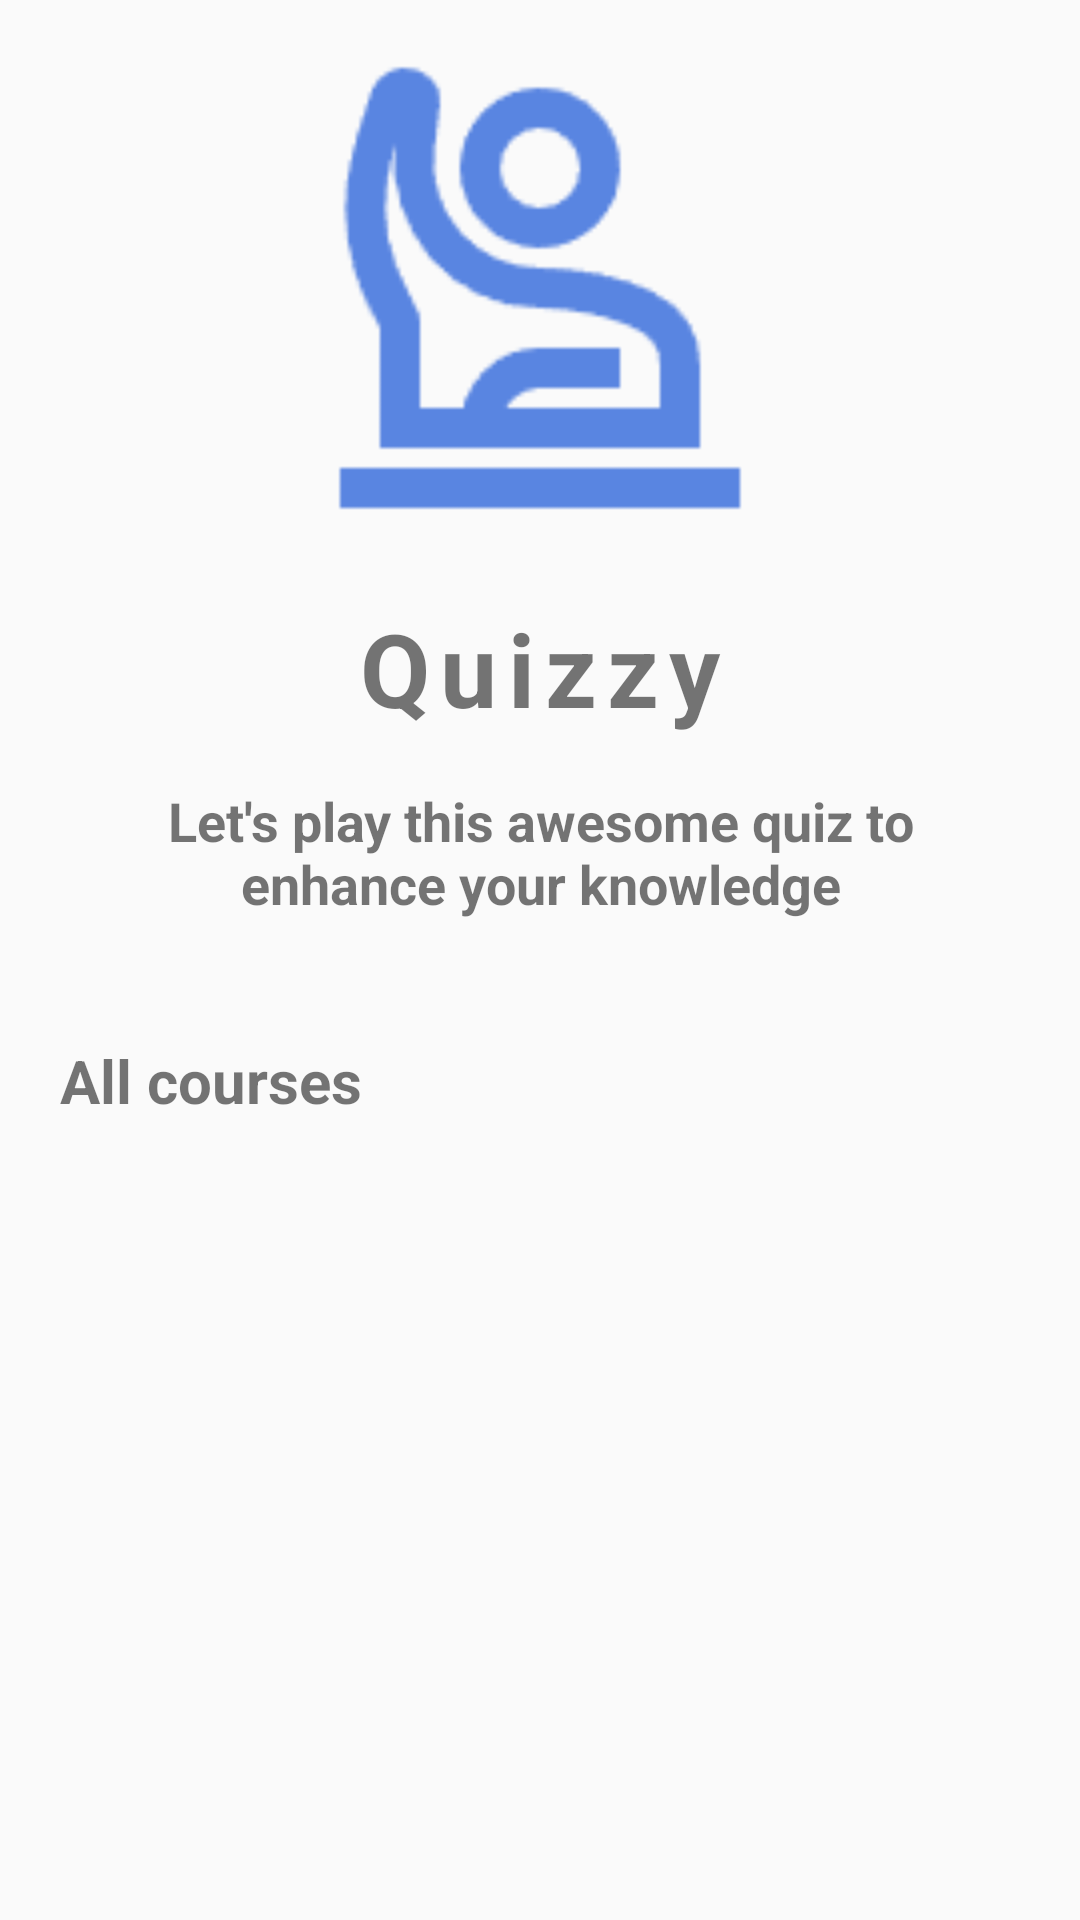

Android layout source for this screen:
<!-- AndroidManifest.xml: activity theme Theme.Adulting101 -->
<!-- res/layout/activity_quiz.xml -->
<?xml version="1.0" encoding="utf-8"?>

<LinearLayout xmlns:android="http://schemas.android.com/apk/res/android"
    xmlns:app="http://schemas.android.com/apk/res-auto"
    xmlns:tools="http://schemas.android.com/tools"
    android:layout_width="match_parent"
    android:layout_height="match_parent"
    android:orientation="vertical"
    android:padding="16dp"
    tools:context=".ui.theme.QuizActivity">

    <ImageView
        android:layout_width="match_parent"
        android:layout_height="160dp"
        android:src="@drawable/ic_quiz" />

    <LinearLayout
        android:layout_width="match_parent"
        android:layout_height="wrap_content"
        android:layout_marginTop="16dp"
        android:padding="8dp"
        android:orientation="vertical">

        <TextView
            android:layout_width="match_parent"
            android:layout_height="wrap_content"
            android:text="Quizzy"
            android:gravity="center"
            android:textSize="34sp"
            android:letterSpacing="0.1"
            android:textStyle="bold"/>

        <TextView
            android:layout_width="match_parent"
            android:layout_height="wrap_content"
            android:text="Let's play this awesome quiz to enhance your knowledge"
            android:gravity="center"
            android:textSize="18sp"
            android:layout_margin="16dp"
            android:textStyle="bold"/>


    </LinearLayout>

    <TextView
        android:layout_width="wrap_content"
        android:layout_height="wrap_content"
        android:text="All courses"
        android:layout_marginTop="16dp"
        android:layout_marginStart="4dp"
        android:textSize="20sp"
        android:textStyle="bold"/>

    <RelativeLayout
        android:layout_width="match_parent"
        android:layout_height="match_parent">
        <ProgressBar
            android:layout_width="20dp"
            android:layout_height="20dp"
            android:layout_centerInParent="true"
            android:visibility="gone"
            android:id="@+id/progress_bar"/>

        <androidx.recyclerview.widget.RecyclerView
            android:layout_width="match_parent"
            android:layout_height="wrap_content"
            android:layout_marginTop="16dp"
            android:id="@+id/recycler_view"/>

    </RelativeLayout>


</LinearLayout>
<!-- resources referenced by this layout -->
<resources>
  <!-- drawable ic_quiz: png bitmap (drawable, 2276 bytes) -->
  <style name="Theme.Adulting101" parent="Theme.AppCompat.Light.DarkActionBar" />
</resources>
